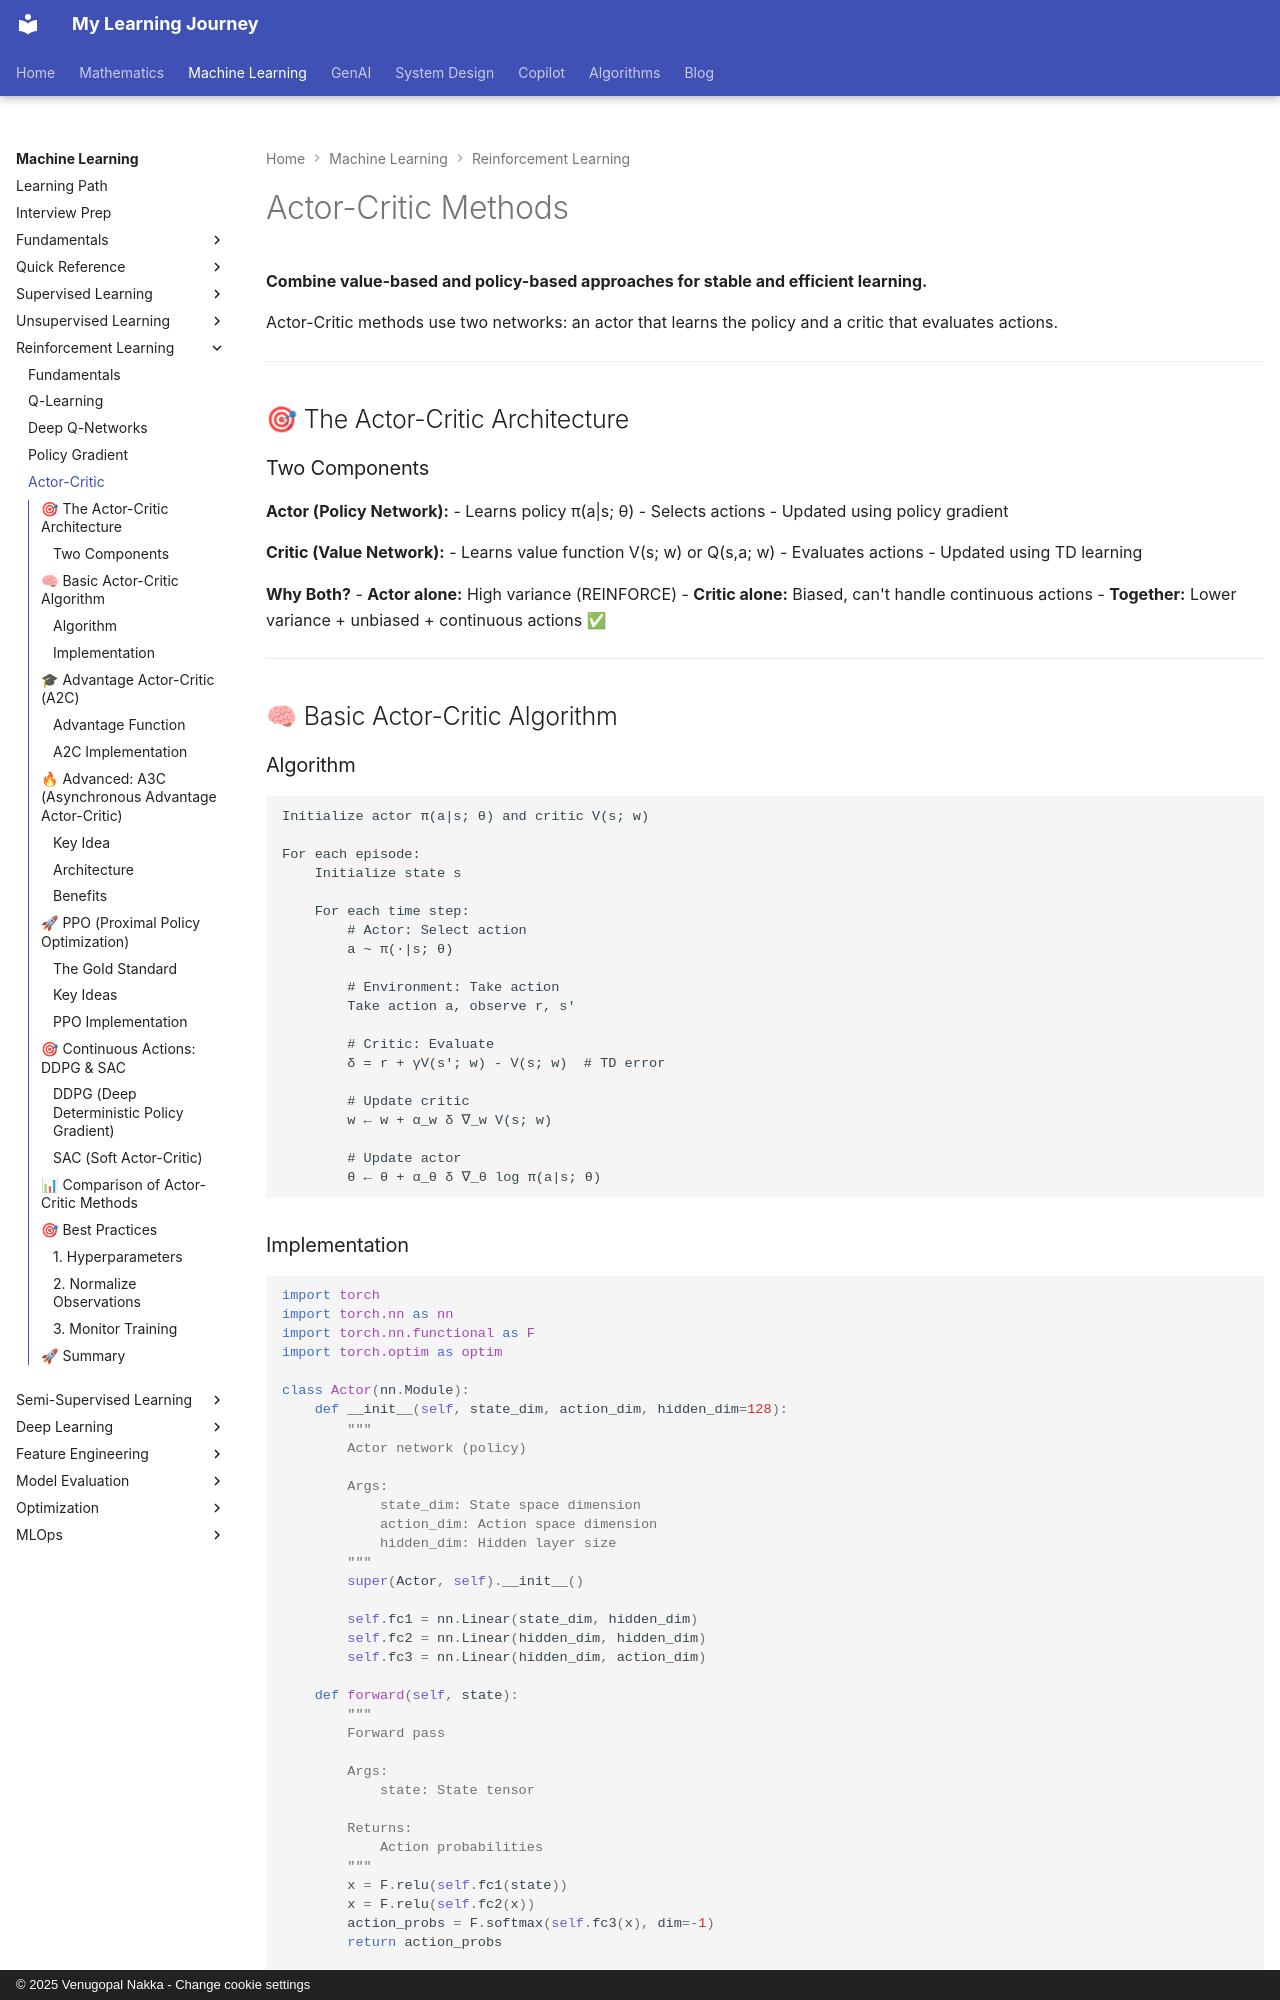

repository: nvgr-GenAI/my-learning · page: ml/reinforcement-learning/actor-critic/index.html · generator: mkdocs · copyright: © 2025 Venugopal Nakka - Change cookie settings

# Actor-Critic Methods

**Combine value-based and policy-based approaches for stable and efficient learning.**

Actor-Critic methods use two networks: an actor that learns the policy and a critic that evaluates actions.

---

## 🎯 The Actor-Critic Architecture

### Two Components

**Actor (Policy Network):**
- Learns policy π(a|s; θ)
- Selects actions
- Updated using policy gradient

**Critic (Value Network):**
- Learns value function V(s; w) or Q(s,a; w)
- Evaluates actions
- Updated using TD learning

**Why Both?**
- **Actor alone:** High variance (REINFORCE)
- **Critic alone:** Biased, can't handle continuous actions
- **Together:** Lower variance + unbiased + continuous actions ✅

---

## 🧠 Basic Actor-Critic Algorithm

### Algorithm

```
Initialize actor π(a|s; θ) and critic V(s; w)

For each episode:
    Initialize state s

    For each time step:
        # Actor: Select action
        a ~ π(·|s; θ)

        # Environment: Take action
        Take action a, observe r, s'

        # Critic: Evaluate
        δ = r + γV(s'; w) - V(s; w)  # TD error

        # Update critic
        w ← w + α_w δ ∇_w V(s; w)

        # Update actor
        θ ← θ + α_θ δ ∇_θ log π(a|s; θ)
```
